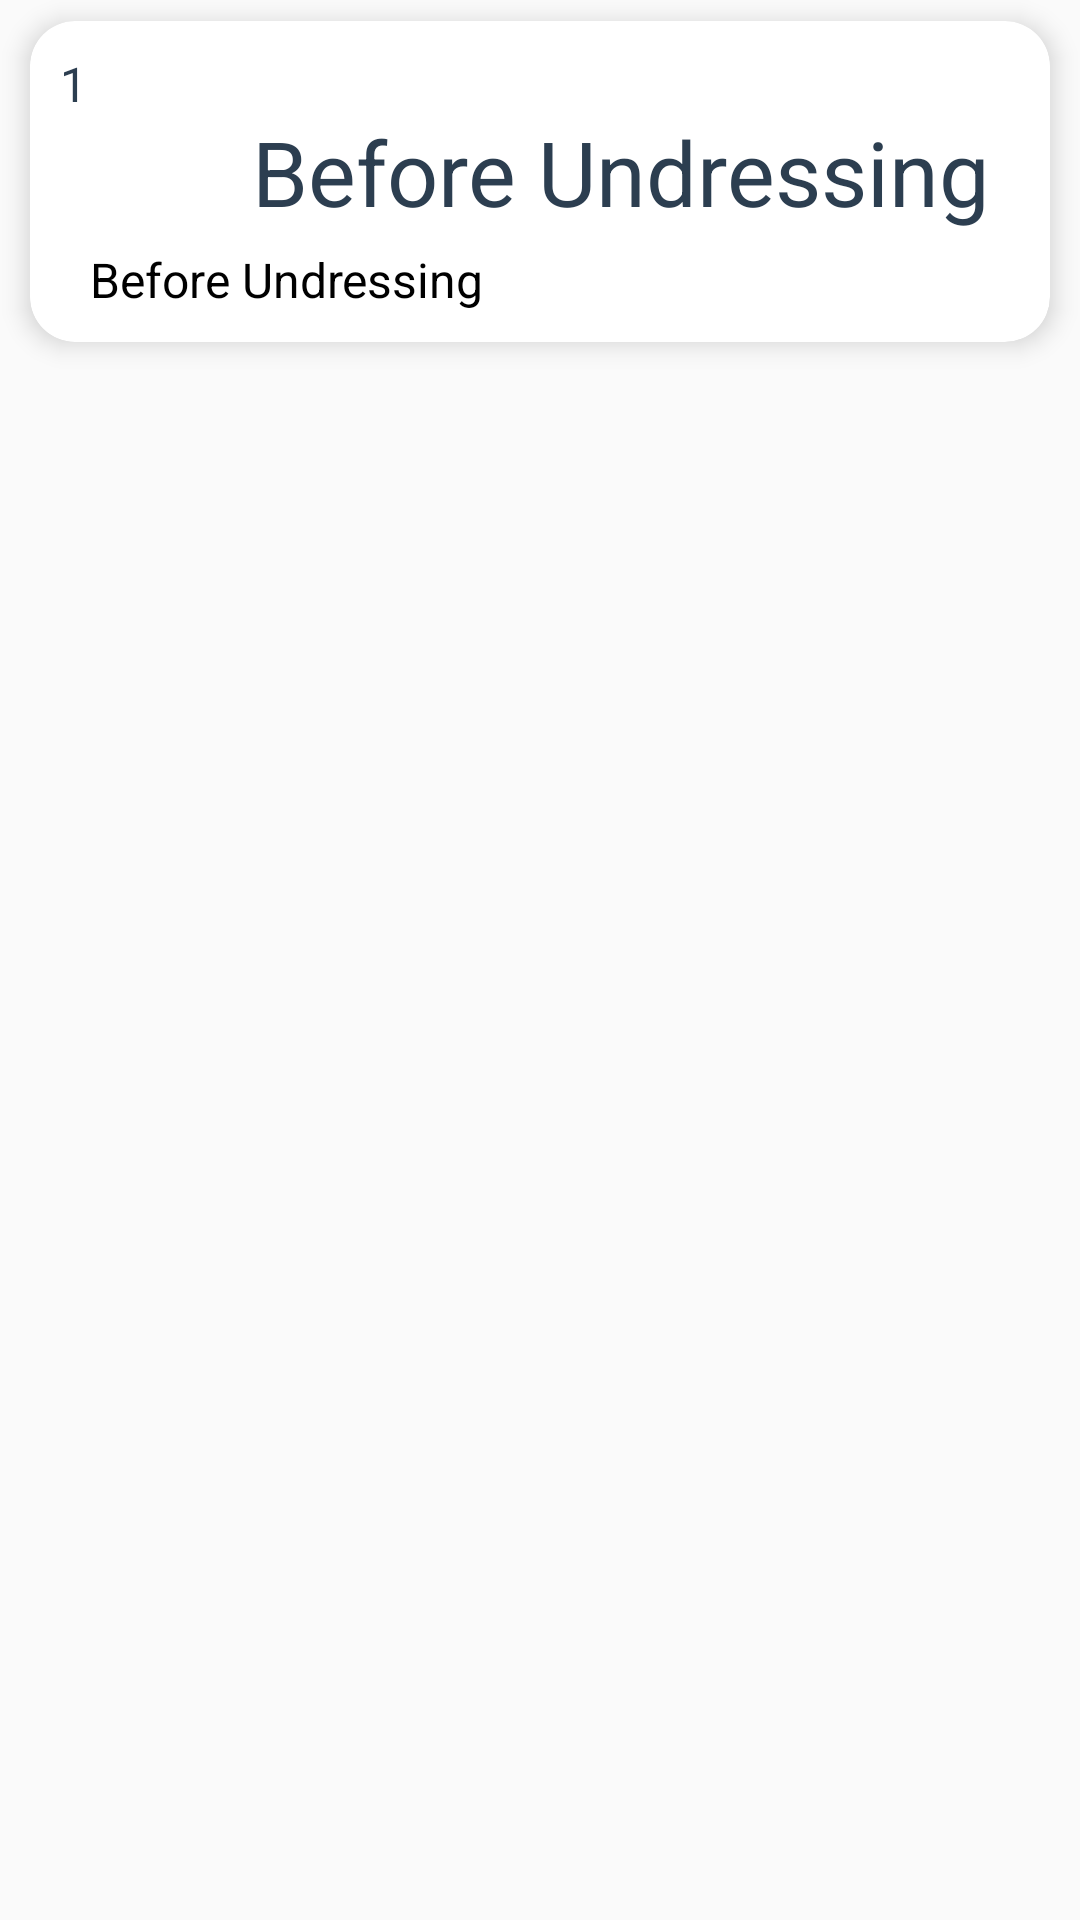

Layout XML and referenced resources for this Android screen:
<!-- AndroidManifest.xml: application theme AppTheme -->
<!-- res/layout/costum_activity_ayat.xml -->
<?xml version="1.0" encoding="utf-8"?>
<RelativeLayout
    xmlns:android="http://schemas.android.com/apk/res/android"
    xmlns:app="http://schemas.android.com/apk/res-auto"
    android:layout_width="match_parent"
    android:layout_height="wrap_content">

    <android.support.v7.widget.CardView
        android:id="@+id/card_view"
        android:clickable="true"
        android:layout_width="match_parent"
        android:layout_height="wrap_content"
        android:layout_gravity="center"
        app:cardCornerRadius="15sp"
        android:layout_marginTop="7sp"
        android:layout_marginBottom="3sp"
        android:layout_marginLeft="10sp"
        android:layout_marginRight="10sp"
        app:cardElevation="5sp"
        app:cardBackgroundColor="@color/AccentPutih"
        android:foreground="?attr/selectableItemBackground">

        <TextView
            android:layout_width="match_parent"
            android:layout_height="wrap_content"
            android:textSize="16sp"
            android:text="1"
            android:layout_marginLeft="10sp"
            android:layout_marginTop="10sp"
            android:textColor="#2c3e50"
            android:id="@+id/tv_no" >
        </TextView>

        <RelativeLayout
            android:layout_width="match_parent"
            android:layout_height="wrap_content"
            android:layout_gravity="center"
            android:orientation="horizontal">
            <RelativeLayout
                android:layout_width="match_parent"
                android:layout_height="wrap_content"
                android:layout_marginTop="30sp"
                android:layout_marginLeft="20sp"
                android:layout_marginRight="20sp"
                android:gravity="right"
                android:foreground="?attr/selectableItemBackground"
                android:id="@+id/cardView">
                <TextView
                    android:layout_width="match_parent"
                    android:layout_height="wrap_content"
                    android:text="Before Undressing"
                    android:gravity="right"
                    android:textColor="#2c3e50"
                    android:textDirection="anyRtl"
                    android:textSize="30sp"
                    android:id="@+id/tv_ayat"/>
            </RelativeLayout>

            <RelativeLayout
                android:layout_width="match_parent"
                android:layout_height="wrap_content"
                android:layout_below="@+id/cardView">
                <TextView
                    android:id="@+id/tv_arti"
                    android:layout_width="match_parent"
                    android:layout_height="wrap_content"
                    android:gravity="left"
                    android:layout_marginTop="5sp"
                    android:layout_marginBottom="10sp"
                    android:layout_marginLeft="20sp"
                    android:layout_marginRight="20sp"
                    android:text="Before Undressing"
                    android:textColor="@color/Accent"
                    android:textSize="16sp" />
            </RelativeLayout>
        </RelativeLayout>
    </android.support.v7.widget.CardView>
</RelativeLayout>
<!-- resources referenced by this layout -->
<resources>
  <color name="Accent">#000000</color>
  <color name="AccentPutih">#ffffff</color>
  <style name="AppTheme" parent="Theme.AppCompat.Light.DarkActionBar">
          
          <item name="colorPrimary">@color/colorPrimary</item>
          <item name="colorPrimaryDark">@color/colorPrimaryDark</item>
          <item name="colorAccent">@color/colorAccent</item>
      </style>
  <color name="colorPrimary">#3498db</color>
  <color name="colorPrimaryDark">#3498db</color>
  <color name="colorAccent">#ffffff</color>
</resources>
